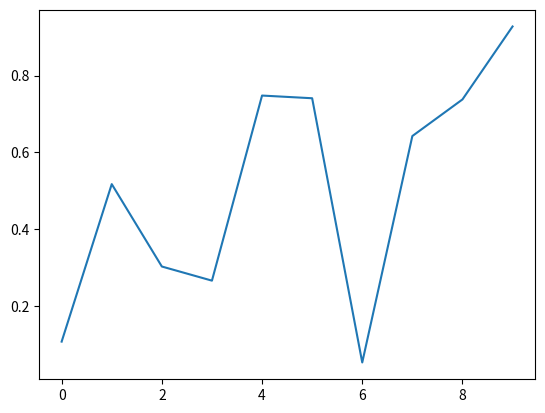

Python code for this plot:
# -*- coding: utf-8 -*-  
import numpy as np 
import matplotlib.pyplot as plt 
import matplotlib.animation as animation 
fig = plt.figure() 
axes1 = fig.add_subplot(111) 
line, = axes1.plot(np.random.rand(10)) 
#因为update的参数是调用函数data_gen,
#所以第一个默认参数不能是framenum 
def update(data): 
  line.set_ydata(data) 
  return line, 
# 每次生成10个随机数据 
def data_gen(): 
  while True: 
    yield np.random.rand(10) 
ani = animation.FuncAnimation(fig, update, data_gen, interval=2*1000)
plt.show()
